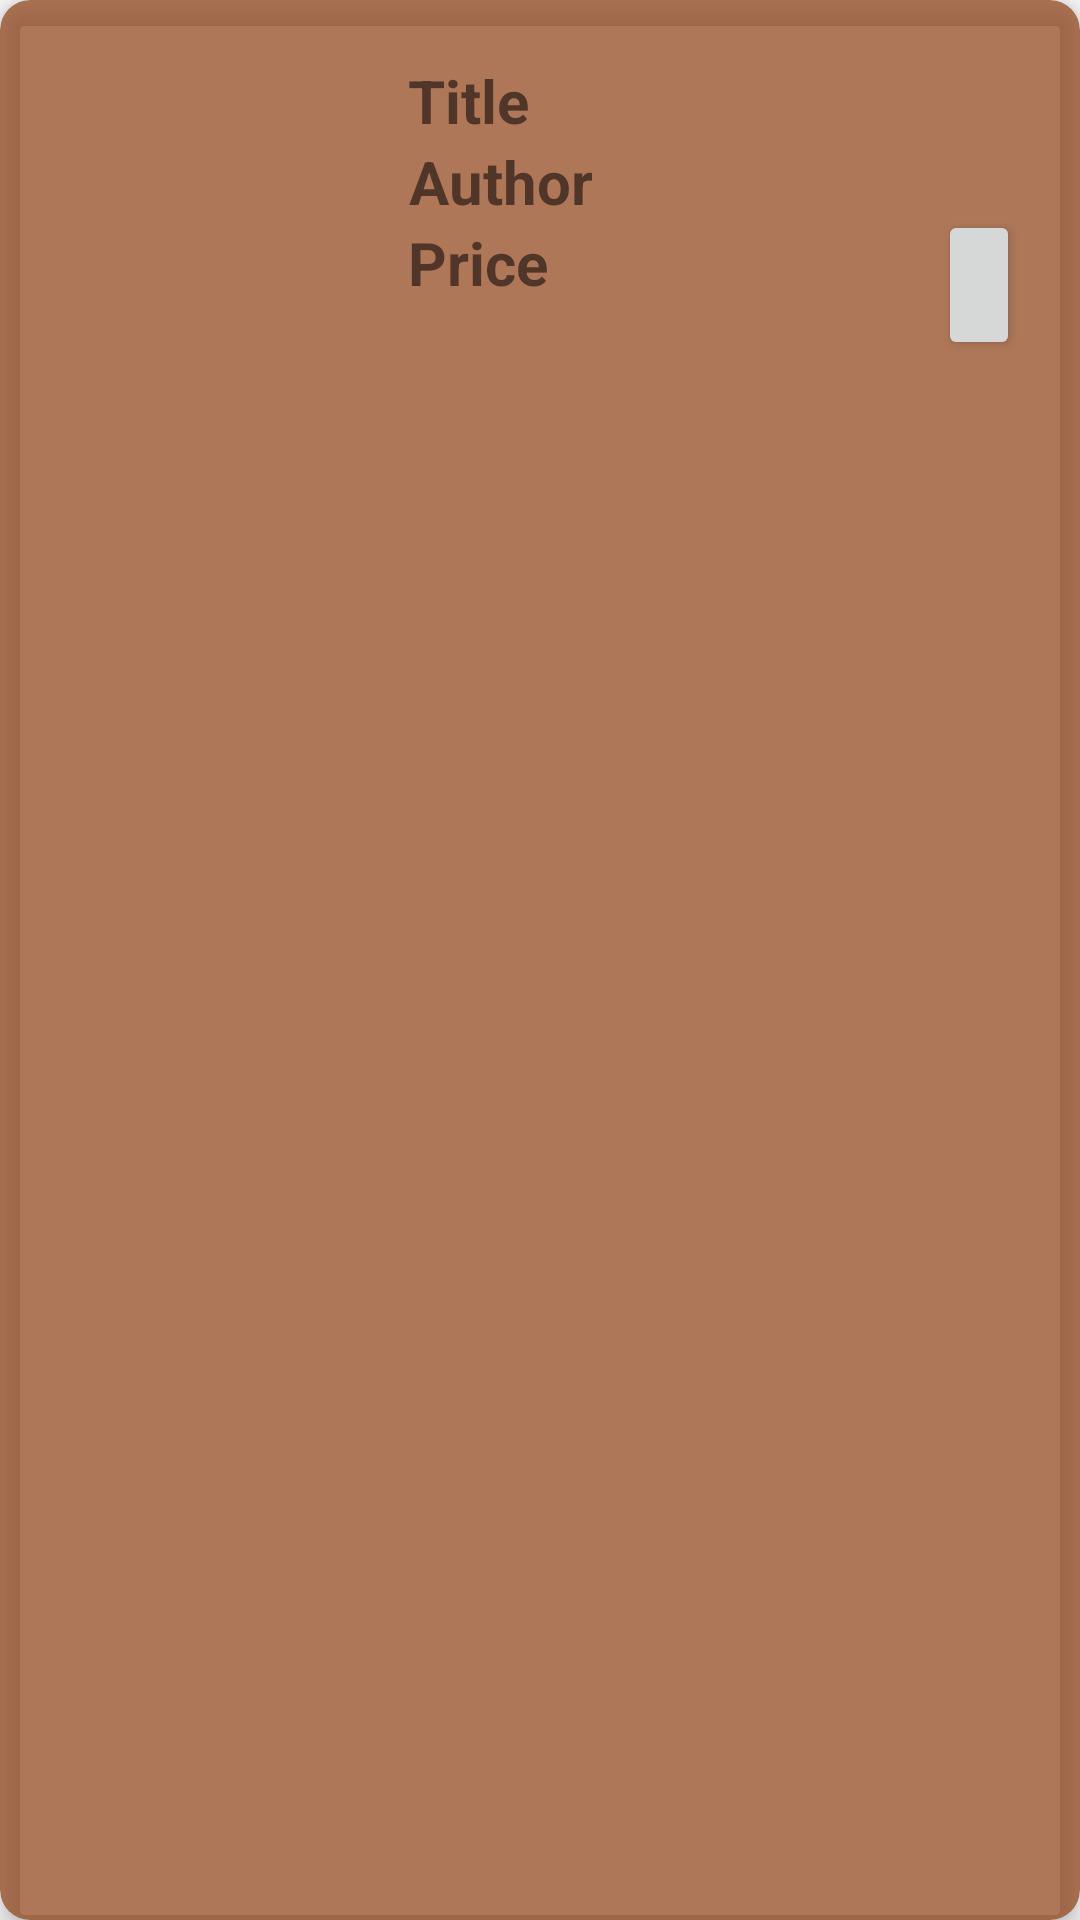

Android layout source for this screen:
<!-- AndroidManifest.xml: application theme Theme.LibraryApp -->
<!-- res/layout/card_view_favorites.xml -->
<?xml version="1.0" encoding="utf-8"?>
<androidx.cardview.widget.CardView
    xmlns:android="http://schemas.android.com/apk/res/android"
    xmlns:app="http://schemas.android.com/apk/res-auto"
    android:id="@+id/card_book"
    app:cardElevation="5dp"
    app:cardBackgroundColor="#A9883507"
    android:layout_width="match_parent"
    android:layout_height="wrap_content"
    android:layout_margin="12dp"
    app:contentPadding="4dp"
    app:cardCornerRadius="10dp"
    >

    <RelativeLayout
        android:layout_width="match_parent"
        android:layout_height="wrap_content"
        android:padding="16dp">
        <ImageView
            android:id="@+id/imgBook"
            android:layout_width="100dp"
            android:layout_height="100dp"
            android:layout_marginEnd="16dp"
            android:layout_marginRight="16dp"
            >
        </ImageView>
        <TextView
            android:id="@+id/tvTitleBook"
            android:layout_width="wrap_content"
            android:layout_height="wrap_content"
            android:text="Title"
            android:textStyle="bold"
            android:textSize="20dp"
            android:layout_toRightOf="@+id/imgBook">
        </TextView>
        <TextView
            android:id="@+id/tvAuthorBook"
            android:layout_width="wrap_content"
            android:layout_height="wrap_content"
            android:text="Author"
            android:textStyle="bold"
            android:textAlignment="center"
            android:textSize="20dp"
            android:layout_toRightOf="@+id/imgBook"
            android:layout_below="@+id/tvTitleBook"
            >
        </TextView>
        <TextView
            android:id="@+id/tvPriceBook"
            android:layout_width="wrap_content"
            android:layout_height="wrap_content"
            android:text="Price"
            android:textStyle="bold"
            android:textAlignment="center"
            android:textSize="20dp"
            android:layout_toRightOf="@+id/imgBook"
            android:layout_below="@+id/tvAuthorBook"
            >
        </TextView>


        <Button
            android:id="@+id/delete"
            android:layout_width="50dp"
            android:layout_height="50dp"
            android:layout_marginLeft="130dp"
            android:layout_marginTop="50dp"
            android:layout_toRightOf="@id/tvPriceBook"
            >
        </Button>
    </RelativeLayout>

</androidx.cardview.widget.CardView>
<!-- resources referenced by this layout -->
<resources>
  <style name="Theme.LibraryApp" parent="Theme.AppCompat.Light.DarkActionBar">
          
          <item name="colorPrimary">@color/brown_ligth</item>
          <item name="colorPrimaryDark">@color/brown_dark</item>
          <item name="colorAccent">@color/gray</item>
          
      </style>
  <color name="brown_ligth">#73504d</color>
  <color name="brown_dark">#220000</color>
  <color name="gray">#ddd6d6</color>
</resources>
